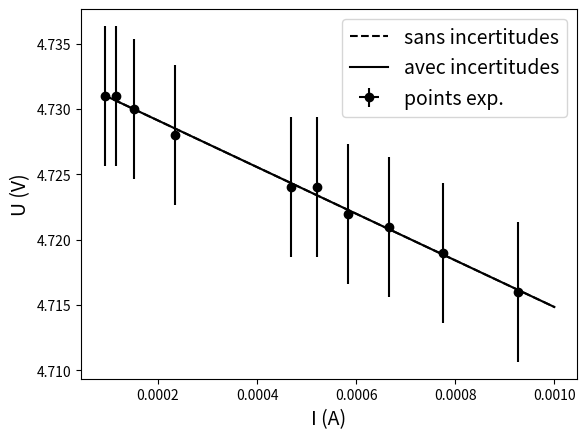

The script that saved this image:
# import de librairies
import numpy as np
import matplotlib.pyplot as plt
import scipy.optimize as op

t95=np.array([12.7,4.30,3.18,2.78,2.57,2.45,2.36,2.31,2.26,2.23,
                      2.2,2.18,2.16,2.14,2.13,2.12,2.11,2.10,2.09,2.09])
t95inf=2.

def ls(x,y):
	N=np.size(x)
	xm=np.sum(x)/N
	ym=np.sum(y)/N
	xym=np.sum(x*y)/N
	x2m=np.sum(x*x)/N
	a=(xym-xm*ym)/(x2m-xm*xm)
	b=ym-a*xm
	residus=y-(a*x+b)
	sr=np.sqrt(np.sum(residus*residus)/(N-2))
	sa=sr/np.sqrt(np.sum((x-xm)*(x-xm)))
	sb=sr*np.sqrt(np.sum(x*x)/N/np.sum((x-xm)*(x-xm)))
	r=np.sum((x-xm)*(y-ym))/np.sqrt(np.sum((x-xm)*(x-xm))*np.sum((y-ym)*(y-ym)))
	return a,b,sr,sa,sb,r

def lsUncertainties(x,y,dx,dy):
	ai,bi,sr,sa,sb,r=ls(x,y)
	while True:
		aiest=ai
		w=1/(dy*dy+aiest*dx*dx)
		delta=np.sum(w)*np.sum(w*x*x)-(np.sum(w*x))**2
		ai=(np.sum(w)*np.sum(w*x*y)-np.sum(w*x)*np.sum(w*y))/delta
		bi=(np.sum(w*y)*np.sum(w*x*x)-np.sum(w*x)*np.sum(w*x*y))/delta
		sbi=np.sqrt(np.sum(w*x*x)/delta)
		sai=np.sqrt(np.sum(w)/delta)
		print('aiest = ',aiest,'ai = ',ai, 'aiest-ai = ',aiest-ai)
		if np.abs(aiest-ai) < 1e-12 : break
	return ai,bi,sai,sbi

def u95(sa,sb,npts):
	if npts <= 20 :
		da=sa*t95[npts-2]
		db=sb*t95[npts-2]
	if npts > 20 :
		da=sa*t95inf
		db=sb*t95inf
	return da, db


if __name__ == "__main__":
	'''
	--------------------------------------
	--------------------------------------
	- Test des fonctions least-square -
	--------------------------------------
	--------------------------------------
	'''
	# points 
	U=np.array([4.731,4.731,4.730,4.728,4.724,4.724,4.722,4.721,4.719,4.716])  # x
	I=np.array([92.83e-6,115.45e-6,152.65e-6,0.2352e-3,0.4686e-3,0.520e-3,0.5841e-3,0.6661e-3,0.775e-3,0.9264e-3])  # y

	# modele: U=E-R*I
	#a=-R
	#b=E

	a,b,sr,sa,sb,r=ls(I,U)
	da,db=u95(sa,sb,np.size(I)-1)
	print ("R = ","%3.2f" %a," +/- ","%3.2f" %da,' Ohm, 95 %')
	print ("E = ","%5.4f" %b," +/- ","%5.4f" %db,' V, 95 %')
	print ("correlation coef. = ","%6.5f" %r)

	# avec incertitudes
	dU=U*0.05/100+0.003
	dI=I*0.2/100
	dI[0:3]=dI[0:3]+0.03e-6
	dI[4:np.size(I)]=dI[4:np.size(I)]+0.0003e-3

	ai,bi,sai,sbi=lsUncertainties(I,U,dI,dU)
	print ("R = ","%3.2f" %ai," +/- ","%3.2f" %sai,' Ohm, 95 %')
	print ("E = ","%5.4f" %bi," +/- ","%5.4f" %sbi,' V, 95 %')

	# trace des donnees et de la droite de reference
	plt.errorbar(I, U, xerr=dI, yerr=dU,  fmt="ko", capsize=0,label='points exp.')
	#plt.plot(I,U,"ok", label='points exp.')
	Ic= np.linspace(90.e-6, 1.e-3, 50)
	Uc=a*Ic+b
	plt.plot(Ic, Uc,"k--",label='sans incertitudes')
	plt.plot(Ic, ai*Ic+bi,"k",label='avec incertitudes')
	plt.legend(fontsize=14)
	plt.ylabel("U (V)",fontsize=14)
	plt.xlabel("I (A)",fontsize=14)
	plt.show()
	